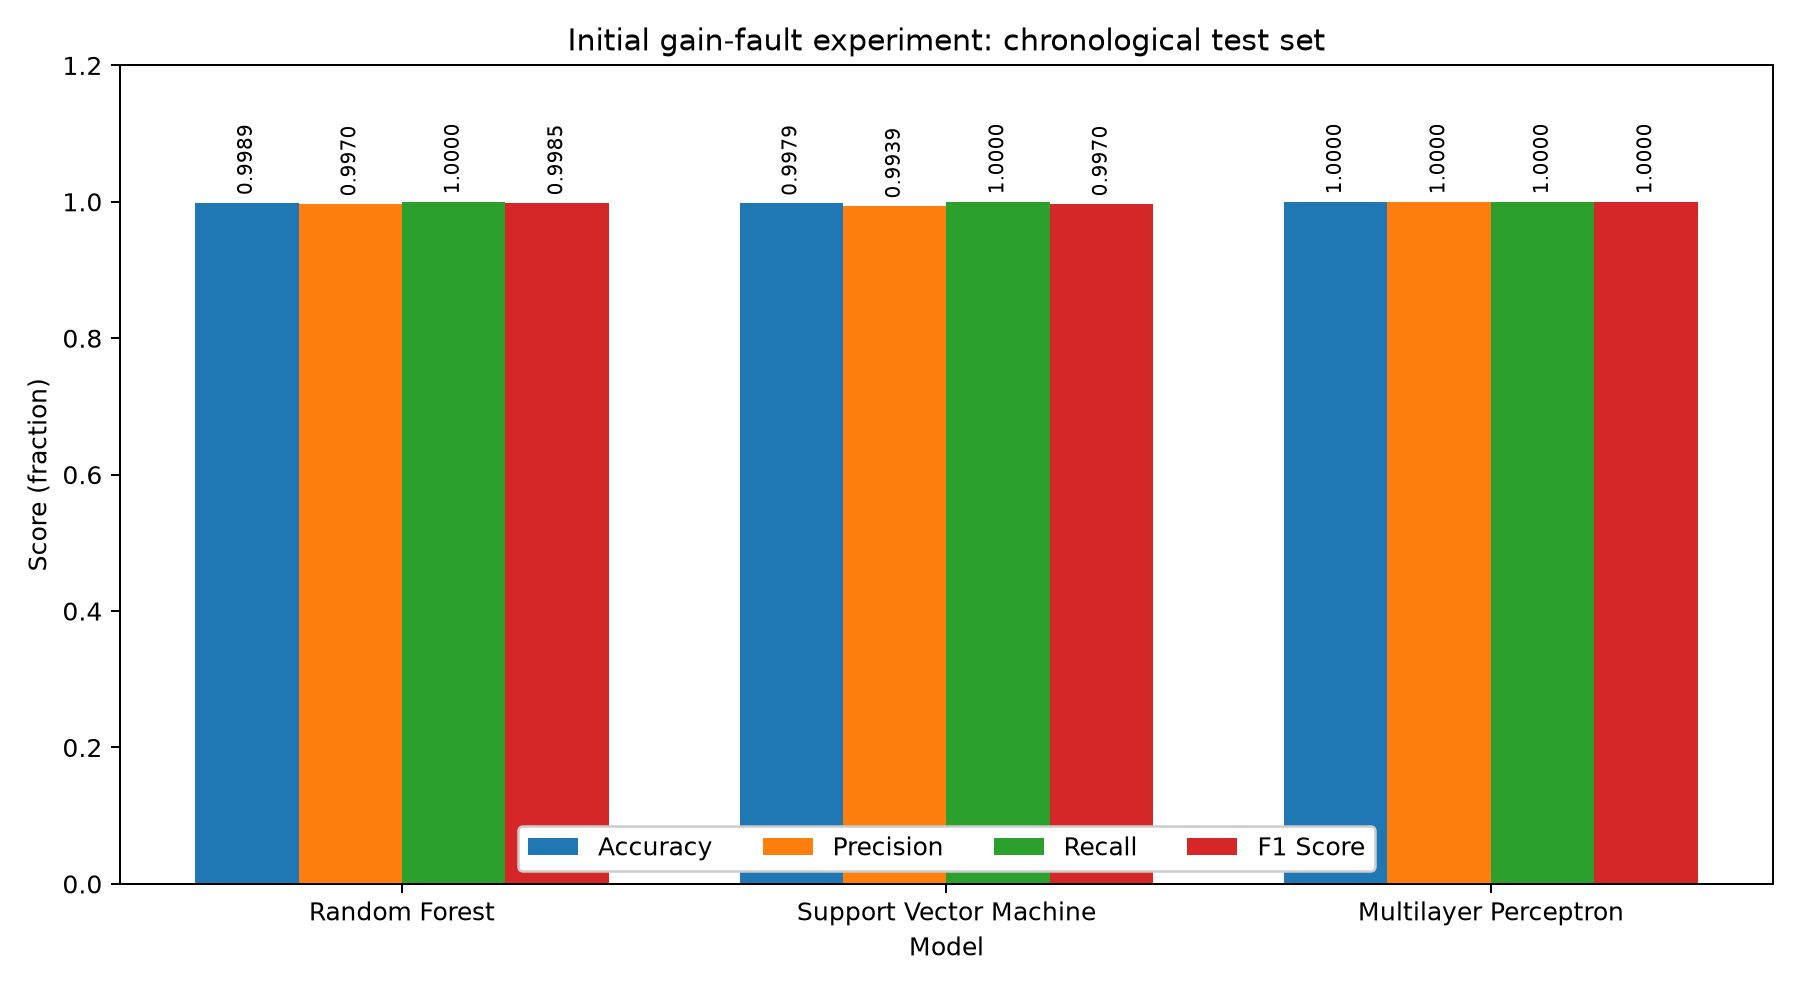

The file beside this chart, header and first rows:
Model, Accuracy, Precision, Recall, F1 Score, False Positive Rate, False Negative Rate
Random Forest, 0.9989, 0.997, 1.0, 0.9985, 0.001637, 0.0
Support Vector Machine, 0.9979, 0.9939, 1.0, 0.997, 0.003273, 0.0
Multilayer Perceptron, 1.0, 1.0, 1.0, 1.0, 0.0, 0.0
